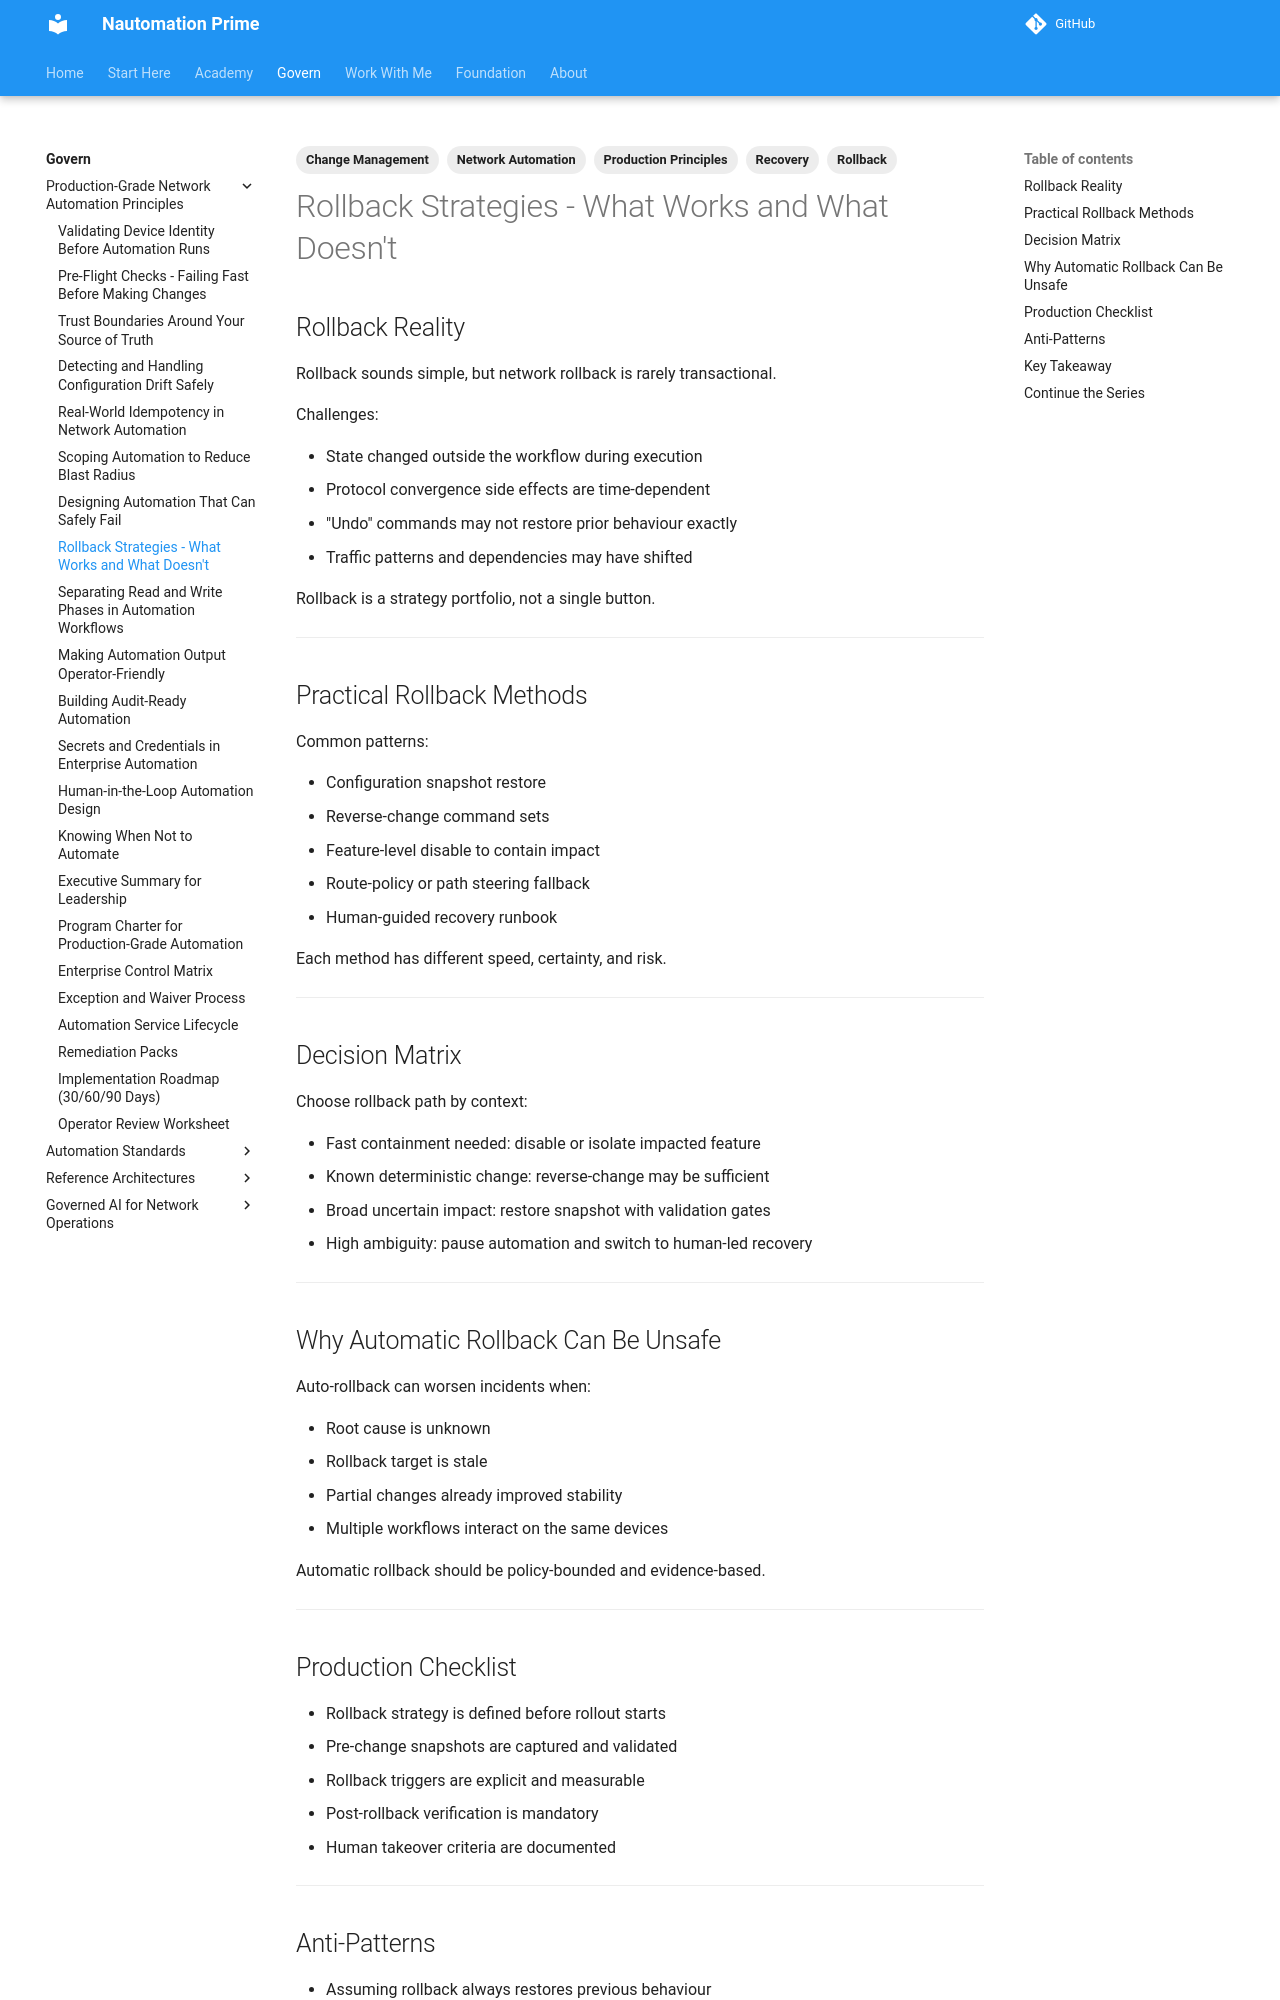

repository: Nautomation-Prime/nautomation-prime.github.io · page: foundation/production-grade-network-automation-principles/rollback-strategies-what-works-and-what-doesnt/index.html · generator: mkdocs

---
title: "Rollback Strategies: What Works and What Doesn't"
description: Understand realistic rollback options, limits, and tradeoffs in production network automation.
tags:
  - Production Principles
  - Rollback
  - Recovery
  - Change Management
  - Network Automation
---

## Rollback Reality

Rollback sounds simple, but network rollback is rarely transactional.

Challenges:

- State changed outside the workflow during execution
- Protocol convergence side effects are time-dependent
- "Undo" commands may not restore prior behaviour exactly
- Traffic patterns and dependencies may have shifted

Rollback is a strategy portfolio, not a single button.

---

## Practical Rollback Methods

Common patterns:

- Configuration snapshot restore
- Reverse-change command sets
- Feature-level disable to contain impact
- Route-policy or path steering fallback
- Human-guided recovery runbook

Each method has different speed, certainty, and risk.

---

## Decision Matrix

Choose rollback path by context:

- Fast containment needed: disable or isolate impacted feature
- Known deterministic change: reverse-change may be sufficient
- Broad uncertain impact: restore snapshot with validation gates
- High ambiguity: pause automation and switch to human-led recovery

---

## Why Automatic Rollback Can Be Unsafe

Auto-rollback can worsen incidents when:

- Root cause is unknown
- Rollback target is stale
- Partial changes already improved stability
- Multiple workflows interact on the same devices

Automatic rollback should be policy-bounded and evidence-based.

---
